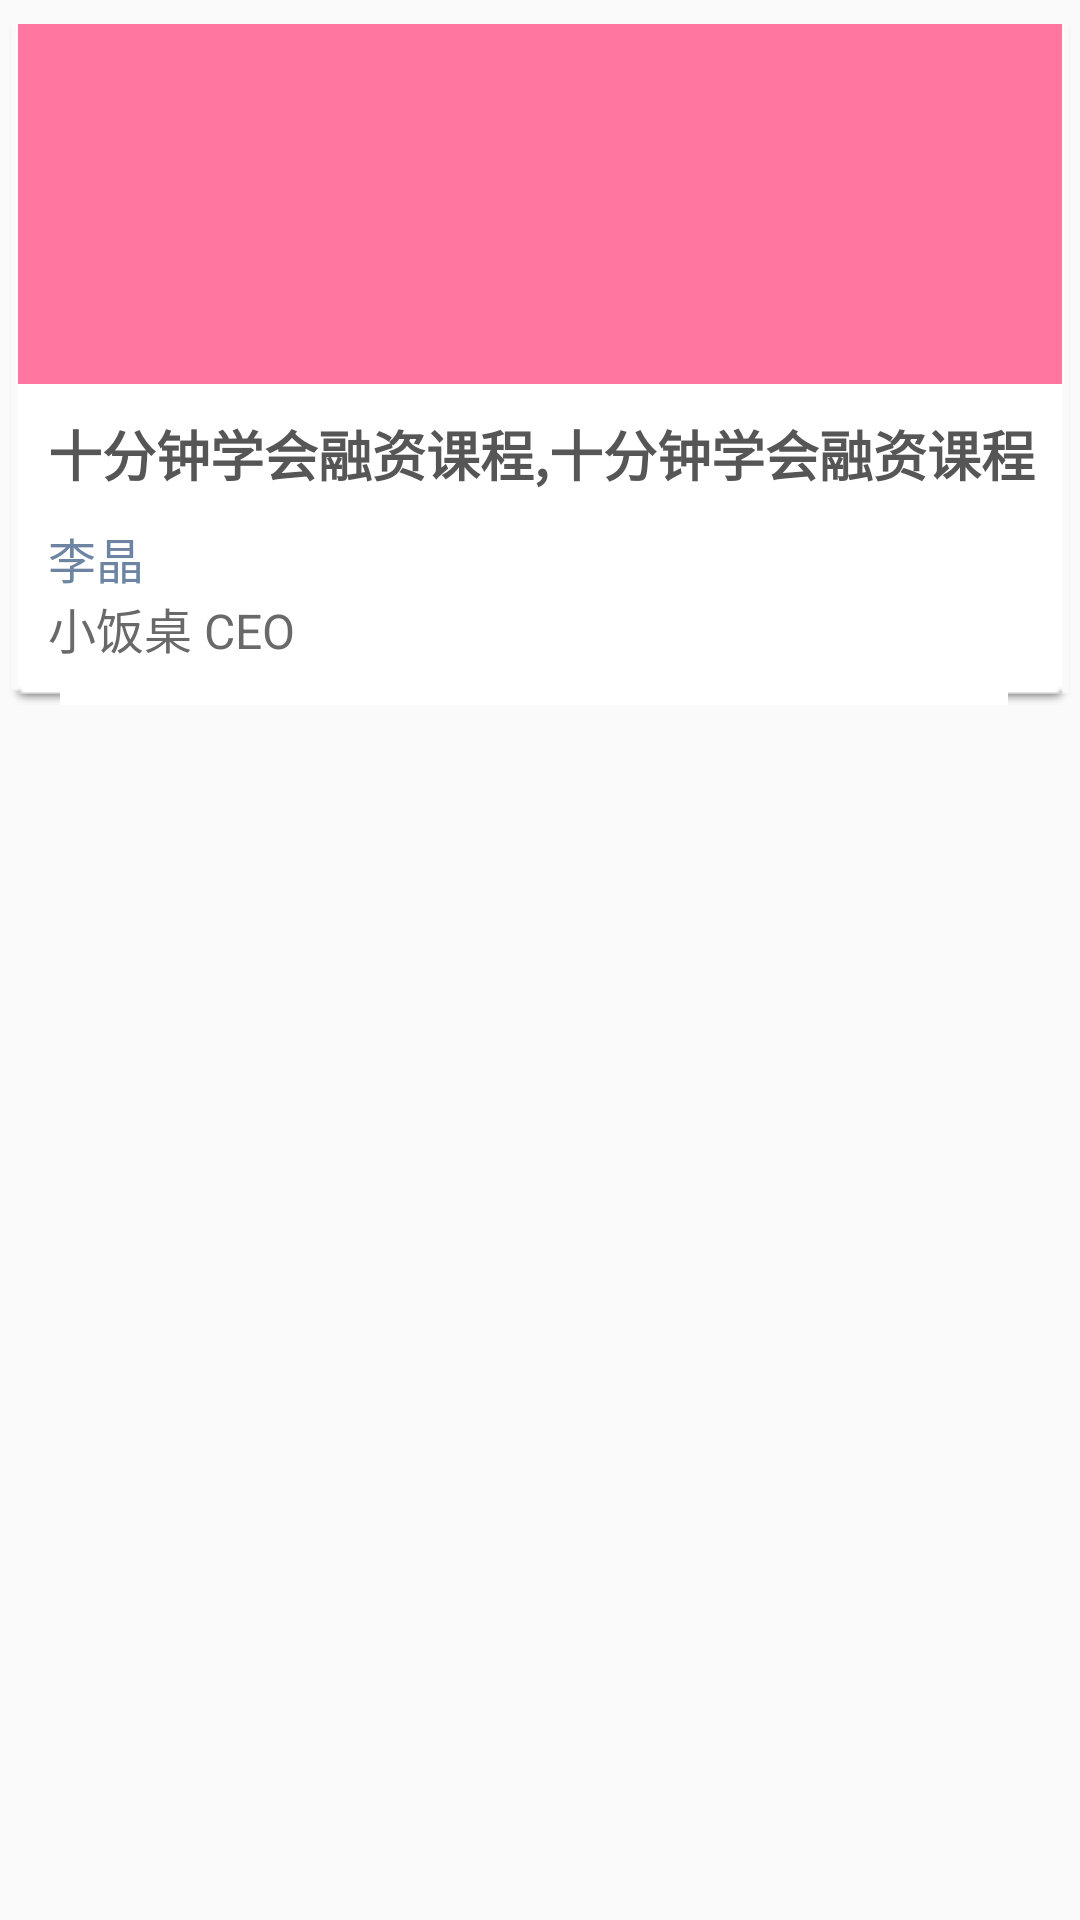

Reconstruct the res/layout file that produces this screen, plus the resources it refers to.
<!-- AndroidManifest.xml: application theme AppTheme -->
<!-- res/layout/course_main_item.xml -->
<?xml version="1.0" encoding="utf-8"?>
<RelativeLayout xmlns:android="http://schemas.android.com/apk/res/android"
    xmlns:tools="http://schemas.android.com/tools"
    android:layout_width="match_parent"
    android:layout_height="match_parent">

    <LinearLayout
        android:id="@+id/id_ll_course_item_holder"
        android:layout_width="match_parent"
        android:layout_height="wrap_content"
        android:layout_marginLeft="3dp"
        android:layout_marginRight="3dp"
        android:layout_marginTop="6dp"
        android:background="@drawable/bg_card3"
        android:orientation="vertical">

        <ImageView
            android:id="@+id/iv_course_item_img"
            android:layout_width="match_parent"
            android:layout_height="120dp"
            android:adjustViewBounds="true"
            android:background="#ff76a0"
            android:scaleType="centerCrop" />

        <TextView
            android:id="@+id/tv_course_item_title"
            android:layout_width="wrap_content"
            android:layout_height="wrap_content"
            android:layout_gravity="left"
            android:layout_marginTop="10dp"
            android:paddingLeft="10dp"
            android:text="十分钟学会融资课程,十分钟学会融资课程"
            android:textColor="#565656"
            android:textSize="18sp"
            android:textStyle="bold" />

        <TextView
            android:id="@+id/tv_course_item_author"
            android:layout_width="wrap_content"
            android:layout_height="wrap_content"
            android:layout_gravity="left"
            android:layout_marginTop="10dp"
            android:paddingLeft="10dp"
            android:text="李晶"
            android:textColor="#6d85a3"
            android:textSize="16sp" />

        <TextView
            android:id="@+id/tv_course_item_author_work"
            android:layout_width="wrap_content"
            android:layout_height="wrap_content"
            android:layout_gravity="left"
            android:layout_marginBottom="10dp"
            android:paddingLeft="10dp"
            android:text="小饭桌 CEO"
            android:textColor="#696969"
            android:textSize="16sp" />


    </LinearLayout>

</RelativeLayout>
<!-- resources referenced by this layout -->
<resources>
  <style name="AppTheme" parent="Theme.AppCompat.Light.DarkActionBar">
          
          <item name="colorPrimary">@color/colorPrimary</item>
          <item name="colorPrimaryDark">@color/colorPrimaryDark</item>
          <item name="colorAccent">@color/colorAccent</item>
      </style>
  <!-- not gathered from this repository: default colours our renderer supplied (Android Studio template values) -->
  <color name="colorPrimary">#FF6200EE</color>
  <color name="colorPrimaryDark">#FF3700B3</color>
  <color name="colorAccent">#FF03DAC5</color>
</resources>
